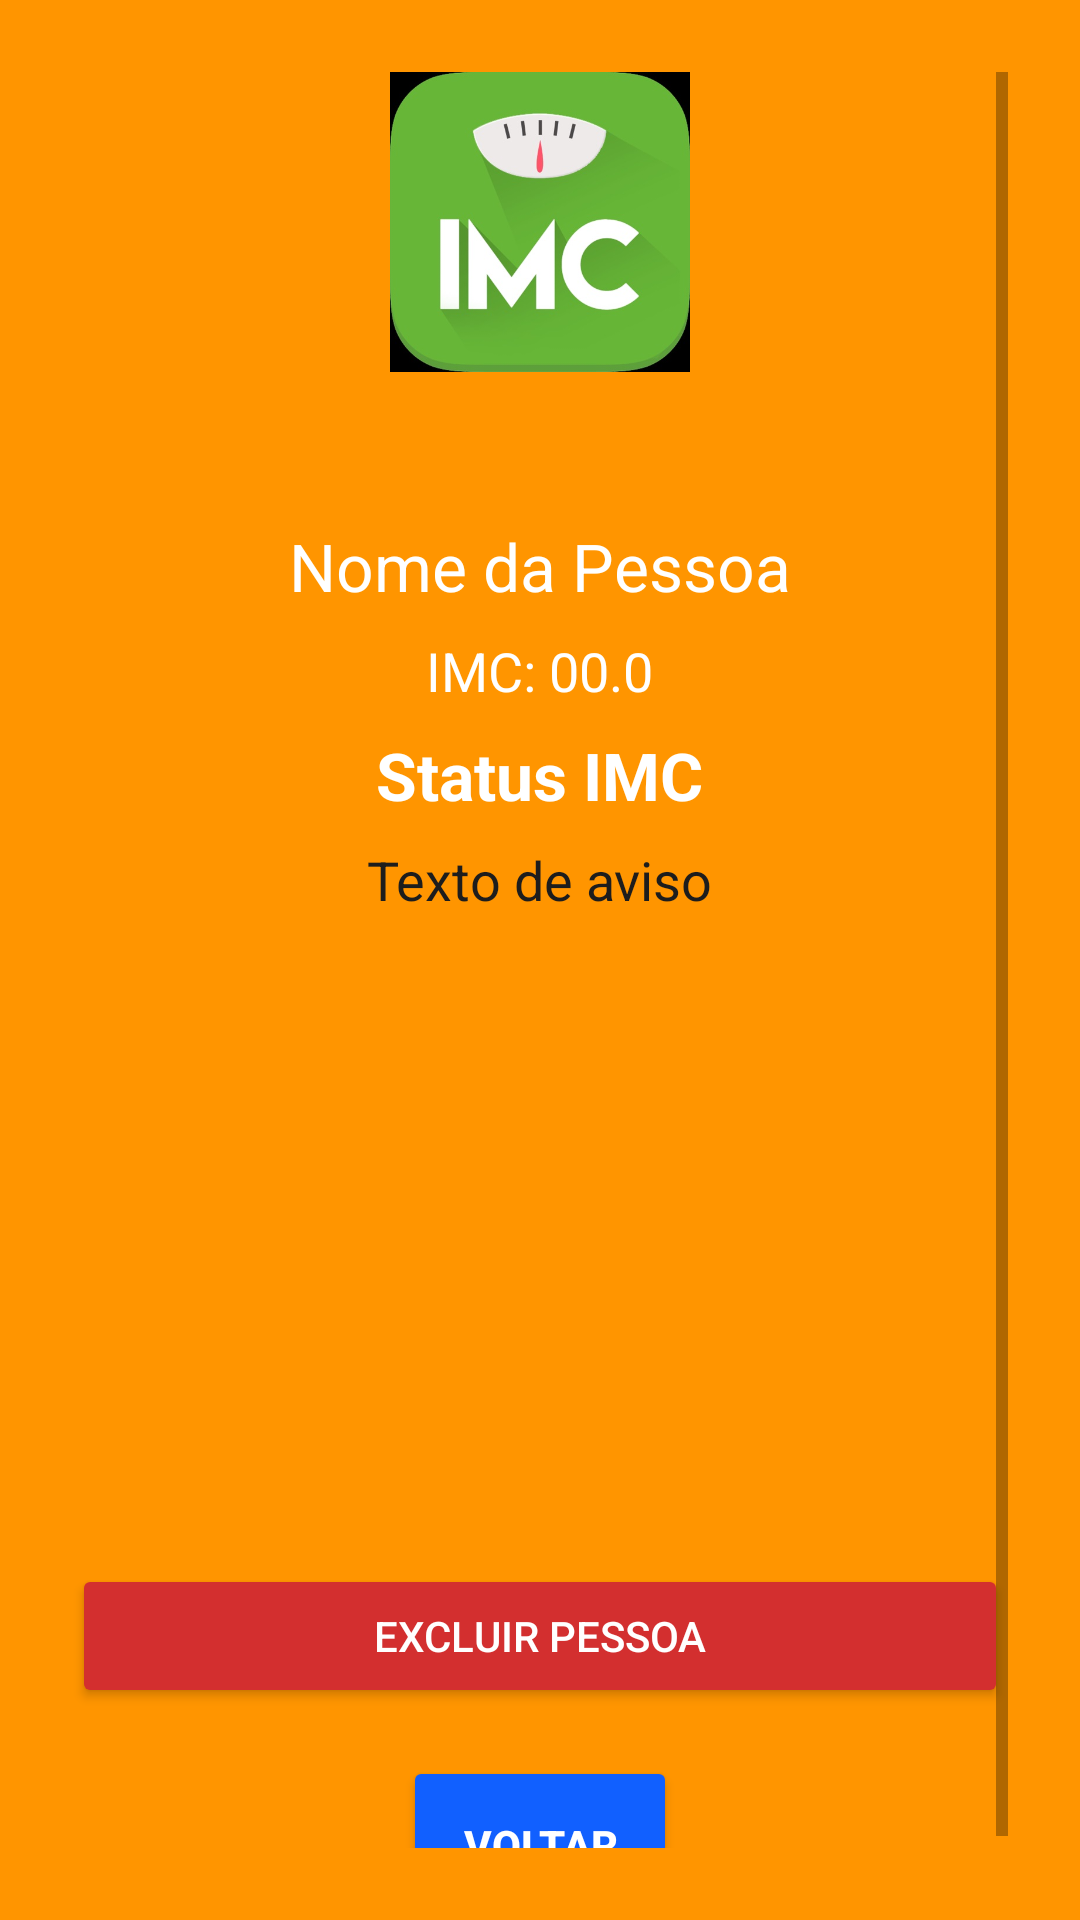

The Android layout XML behind this screen, and the referenced resources:
<!-- AndroidManifest.xml: application theme Theme.AppCompat.Light.NoActionBar -->
<!-- res/layout/activity_imc_result.xml -->
<?xml version="1.0" encoding="utf-8"?>
<ScrollView xmlns:android="http://schemas.android.com/apk/res/android"
    android:background="#ff9500"
    android:layout_width="match_parent"
    android:layout_height="match_parent"
    android:padding="24dp">

    <LinearLayout
        android:layout_width="match_parent"
        android:layout_height="wrap_content"
        android:orientation="vertical"
        android:gravity="center_horizontal">

        <ImageView
            android:layout_width="100dp"
            android:layout_height="100dp"
            android:background="@drawable/icone_app"
            android:layout_marginBottom="50dp">
        </ImageView>

        <TextView
            android:id="@+id/tv_person_name"
            android:layout_width="wrap_content"
            android:layout_height="wrap_content"
            android:text="Nome da Pessoa"
            android:textAppearance="?android:attr/textAppearanceLarge"
            android:textColor="#fff"
            android:paddingBottom="8dp" />

        <TextView
            android:id="@+id/tv_imc_value"
            android:layout_width="wrap_content"
            android:layout_height="wrap_content"
            android:text="IMC: 00.0"
            android:textAppearance="?android:attr/textAppearanceMedium"
            android:textColor="#fff"
            android:paddingBottom="8dp" />

        <TextView
            android:id="@+id/tv_imc_status"
            android:layout_width="wrap_content"
            android:layout_height="wrap_content"
            android:text="Status IMC"
            android:textAppearance="?android:attr/textAppearanceLarge"
            android:textColor="#fff"
            android:paddingBottom="8dp"
            android:textStyle="bold" />

        <TextView
            android:id="@+id/tv_imc_advice"
            android:layout_width="wrap_content"
            android:layout_height="wrap_content"
            android:text="Texto de aviso"
            android:textAppearance="?android:attr/textAppearanceMedium"
            android:textColor="#1d1d1d"
            android:paddingBottom="16dp" />

        <ImageView
            android:id="@+id/iv_imc_image"
            android:layout_width="200dp"
            android:layout_height="200dp"
            android:contentDescription="Imagem IMC"
            android:paddingBottom="24dp"
            android:scaleType="fitCenter" />

        <Button
            android:id="@+id/btn_delete"
            android:layout_width="match_parent"
            android:layout_height="wrap_content"
            android:text="Excluir Pessoa"
            android:backgroundTint="#D32F2F"
            android:textColor="#FFFFFF"
            android:padding="12dp"
            android:layout_marginBottom="16dp" />

        <Button
            android:id="@+id/btn_back"
            android:layout_width="wrap_content"
            android:layout_height="wrap_content"
            android:text="Voltar"
            android:textStyle="bold"
            android:backgroundTint="#1160ff"
            android:textColor="#fff"
            android:padding="20dp" />
    </LinearLayout>
</ScrollView>
<!-- resources referenced by this layout -->
<resources>
  <!-- drawable icone_app: png bitmap (drawable, 28604 bytes) -->
</resources>
